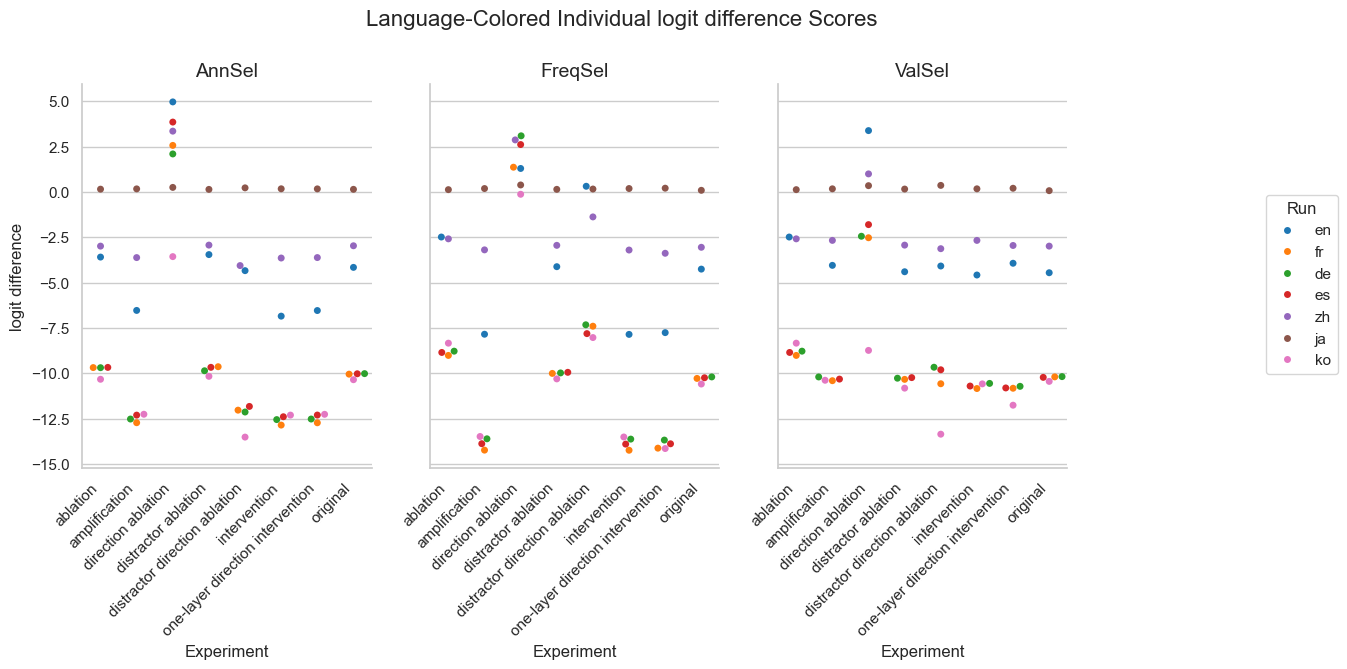

Data behind this chart, as committed beside it:
Experiment, Method, Run, mean, stdev
original, AnnSel, en, -4.163, 3.057
original, AnnSel, fr, -10.05, 5.157
original, AnnSel, de, -10.02, 5.25
original, AnnSel, es, -10.03, 4.906
original, AnnSel, zh, -2.971, 3.775
original, AnnSel, ja, 0.1413, 1.355
original, AnnSel, ko, -10.36, 3.252
original, FreqSel, en, -4.259, 3.091
original, FreqSel, fr, -10.29, 5.263
original, FreqSel, de, -10.21, 5.169
original, FreqSel, es, -10.25, 4.945
original, FreqSel, zh, -3.055, 3.781
original, FreqSel, ja, 0.08764, 1.409
original, FreqSel, ko, -10.6, 3.51
original, ValSel, en, -4.459, 3.121
original, ValSel, fr, -10.2, 5.15
original, ValSel, de, -10.19, 5.133
original, ValSel, es, -10.23, 4.897
original, ValSel, zh, -2.99, 3.782
original, ValSel, ja, 0.06793, 1.41
original, ValSel, ko, -10.45, 3.273
distractor direction ablation, AnnSel, en, -4.344, 4.19
distractor direction ablation, AnnSel, fr, -12.04, 6.687
distractor direction ablation, AnnSel, de, -12.14, 6.713
distractor direction ablation, AnnSel, es, -11.83, 6.344
distractor direction ablation, AnnSel, zh, -4.063, 5.439
distractor direction ablation, AnnSel, ja, 0.2231, 2.14
distractor direction ablation, AnnSel, ko, -13.52, 4.303
distractor direction ablation, FreqSel, en, 0.3104, 6.167
distractor direction ablation, FreqSel, fr, -7.408, 7.884
distractor direction ablation, FreqSel, de, -7.33, 7.021
distractor direction ablation, FreqSel, es, -7.817, 7.145
distractor direction ablation, FreqSel, zh, -1.38, 5.571
distractor direction ablation, FreqSel, ja, 0.1584, 1.361
distractor direction ablation, FreqSel, ko, -8.034, 5.538
distractor direction ablation, ValSel, en, -4.088, 4.831
distractor direction ablation, ValSel, fr, -10.58, 6.878
distractor direction ablation, ValSel, de, -9.671, 6.892
distractor direction ablation, ValSel, es, -9.812, 6.362
distractor direction ablation, ValSel, zh, -3.132, 5.483
distractor direction ablation, ValSel, ja, 0.3592, 2.49
distractor direction ablation, ValSel, ko, -13.36, 4.377
direction ablation, AnnSel, en, 4.964, 6.121
direction ablation, AnnSel, fr, 2.565, 7.977
direction ablation, AnnSel, de, 2.093, 7.468
direction ablation, AnnSel, es, 3.851, 6.834
direction ablation, AnnSel, zh, 3.351, 4.437
direction ablation, AnnSel, ja, 0.2482, 1.349
direction ablation, AnnSel, ko, -3.57, 5.816
direction ablation, FreqSel, en, 1.293, 6.938
direction ablation, FreqSel, fr, 1.362, 8.329
direction ablation, FreqSel, de, 3.093, 8.425
direction ablation, FreqSel, es, 2.612, 7.865
direction ablation, FreqSel, zh, 2.868, 5.738
direction ablation, FreqSel, ja, 0.3825, 1.482
direction ablation, FreqSel, ko, -0.1309, 8.22
direction ablation, ValSel, en, 3.381, 7.067
direction ablation, ValSel, fr, -2.528, 9.534
direction ablation, ValSel, de, -2.446, 9.468
direction ablation, ValSel, es, -1.805, 8.777
... 108 more rows
